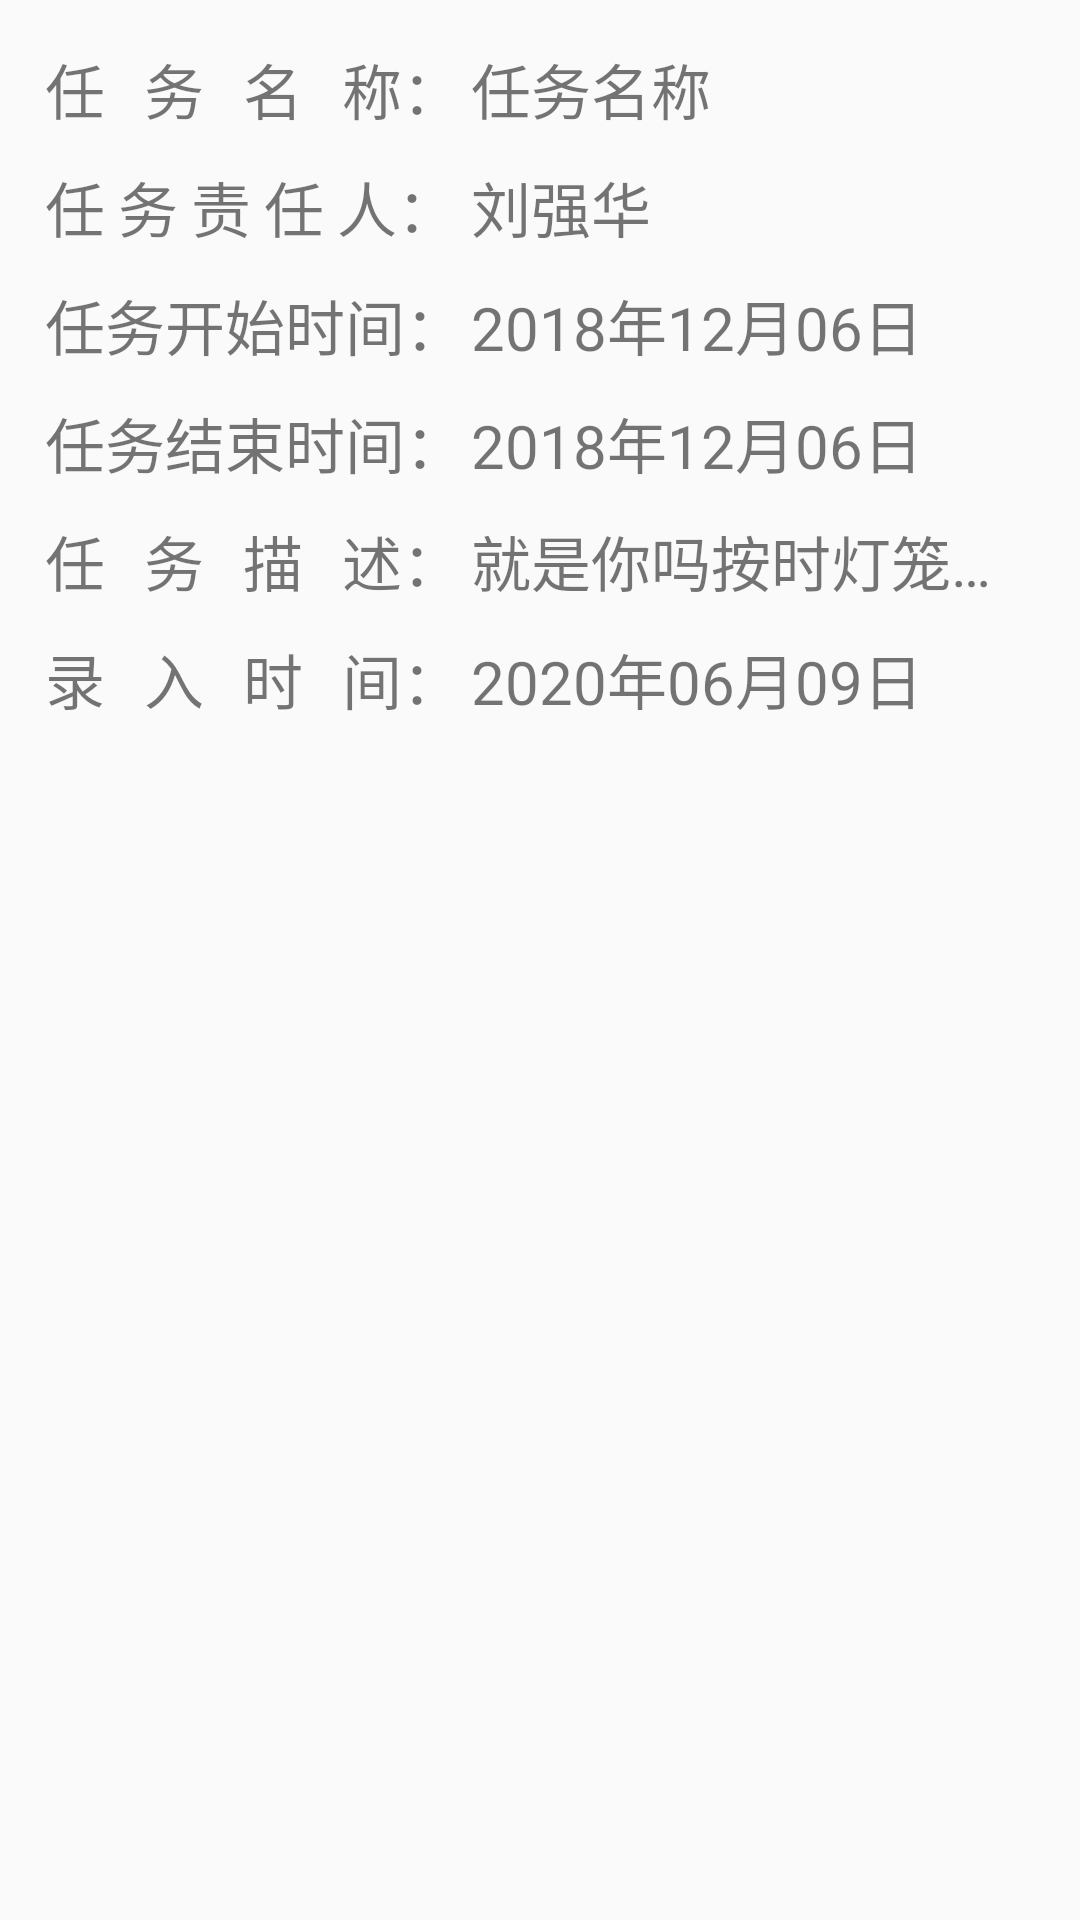

Produce the Android XML layout that renders to this screen, including the resource entries it uses.
<!-- AndroidManifest.xml: application theme AppTheme -->
<!-- res/layout/layout_task_list_adapter.xml -->
<?xml version="1.0" encoding="utf-8"?>

<LinearLayout xmlns:android="http://schemas.android.com/apk/res/android"
    android:layout_width="match_parent"
    android:layout_height="match_parent"
    android:orientation="vertical"
    android:padding="15dp">

    <LinearLayout
        android:layout_width="match_parent"
        android:layout_height="wrap_content"
        android:orientation="horizontal">

        <TextView
            android:layout_width="284dp"
            android:layout_height="wrap_content"
            android:layout_weight="1"
            android:text="任&#160;&#160;&#160;务&#160;&#160;&#160;名&#160;&#160;&#160;称："
            android:textSize="20sp" />

        <TextView
            android:id="@+id/tv_renwumingcheng"
            android:layout_width="match_parent"
            android:layout_height="wrap_content"
            android:text="任务名称"
            android:textSize="20sp"
            android:layout_weight="1"/>

    </LinearLayout>

    <LinearLayout
        android:layout_width="match_parent"
        android:layout_height="wrap_content"
        android:orientation="horizontal"
        android:layout_marginTop="10dp">

        <TextView
            android:layout_width="284dp"
            android:layout_height="wrap_content"
            android:layout_weight="1"
            android:text="任&#160;务&#160;责&#160;任&#160;人："
            android:textSize="20sp" />

        <TextView
            android:id="@+id/tv_renwuzerenren"
            android:layout_width="match_parent"
            android:layout_height="wrap_content"
            android:text="刘强华"
            android:textSize="20sp"
            android:layout_weight="1"/>

    </LinearLayout>

    <LinearLayout
        android:layout_width="match_parent"
        android:layout_height="wrap_content"
        android:orientation="horizontal"
        android:layout_marginTop="10dp">

        <TextView
            android:layout_width="284dp"
            android:layout_height="wrap_content"
            android:layout_weight="1"
            android:text="任务开始时间："
            android:textSize="20sp" />

        <TextView
            android:id="@+id/tv_jihuakaishishijian"
            android:layout_width="match_parent"
            android:layout_height="wrap_content"
            android:text="2018年12月06日"
            android:textSize="20sp"
            android:layout_weight="1"/>

    </LinearLayout>

    <LinearLayout
        android:layout_width="match_parent"
        android:layout_height="wrap_content"
        android:orientation="horizontal"
        android:layout_marginTop="10dp">

        <TextView
            android:layout_width="284dp"
            android:layout_height="wrap_content"
            android:layout_weight="1"
            android:text="任务结束时间："
            android:textSize="20sp" />

        <TextView
            android:id="@+id/tv_jihuajieshushijian"
            android:layout_width="match_parent"
            android:layout_height="wrap_content"
            android:text="2018年12月06日"
            android:textSize="20sp"
            android:layout_weight="1"/>

    </LinearLayout>

    <LinearLayout
        android:layout_width="match_parent"
        android:layout_height="wrap_content"
        android:orientation="horizontal"
        android:layout_marginTop="10dp">

        <TextView
            android:layout_width="284dp"
            android:layout_height="wrap_content"
            android:layout_weight="1"
            android:text="任&#160;&#160;&#160;务&#160;&#160;&#160;描&#160;&#160;&#160;述："
            android:textSize="20sp" />

        <TextView
            android:id="@+id/tv_renwumiaoshu"
            android:layout_width="match_parent"
            android:layout_height="wrap_content"
            android:text="就是你吗按时灯笼裤飞机嗯你就"
            android:ellipsize="end"
            android:maxLines="1"
            android:textSize="20sp"
            android:layout_weight="1"/>
    </LinearLayout>

    <LinearLayout
        android:layout_width="match_parent"
        android:layout_height="wrap_content"
        android:orientation="horizontal"
        android:layout_marginTop="10dp">

        <TextView
            android:layout_width="284dp"
            android:layout_height="wrap_content"
            android:layout_weight="1"
            android:text="录&#160;&#160;&#160;入&#160;&#160;&#160;时&#160;&#160;&#160;间："
            android:textSize="20sp" />

        <TextView
            android:id="@+id/tv_renwulurushijian"
            android:layout_width="match_parent"
            android:layout_height="wrap_content"
            android:text="2020年06月09日"
            android:textSize="20sp"
            android:layout_weight="1"/>
    </LinearLayout>


</LinearLayout>
<!-- resources referenced by this layout -->
<resources>
  <style name="AppTheme" parent="Theme.AppCompat.Light.NoActionBar">
          
          <item name="colorPrimary">@color/colorWhite</item>
          <item name="colorPrimaryDark">@color/colorWhite</item>
          <item name="colorAccent">@color/colorGrey</item>
      </style>
  <color name="colorWhite">#FFFFFF</color>
  <color name="colorGrey">#999999</color>
</resources>
